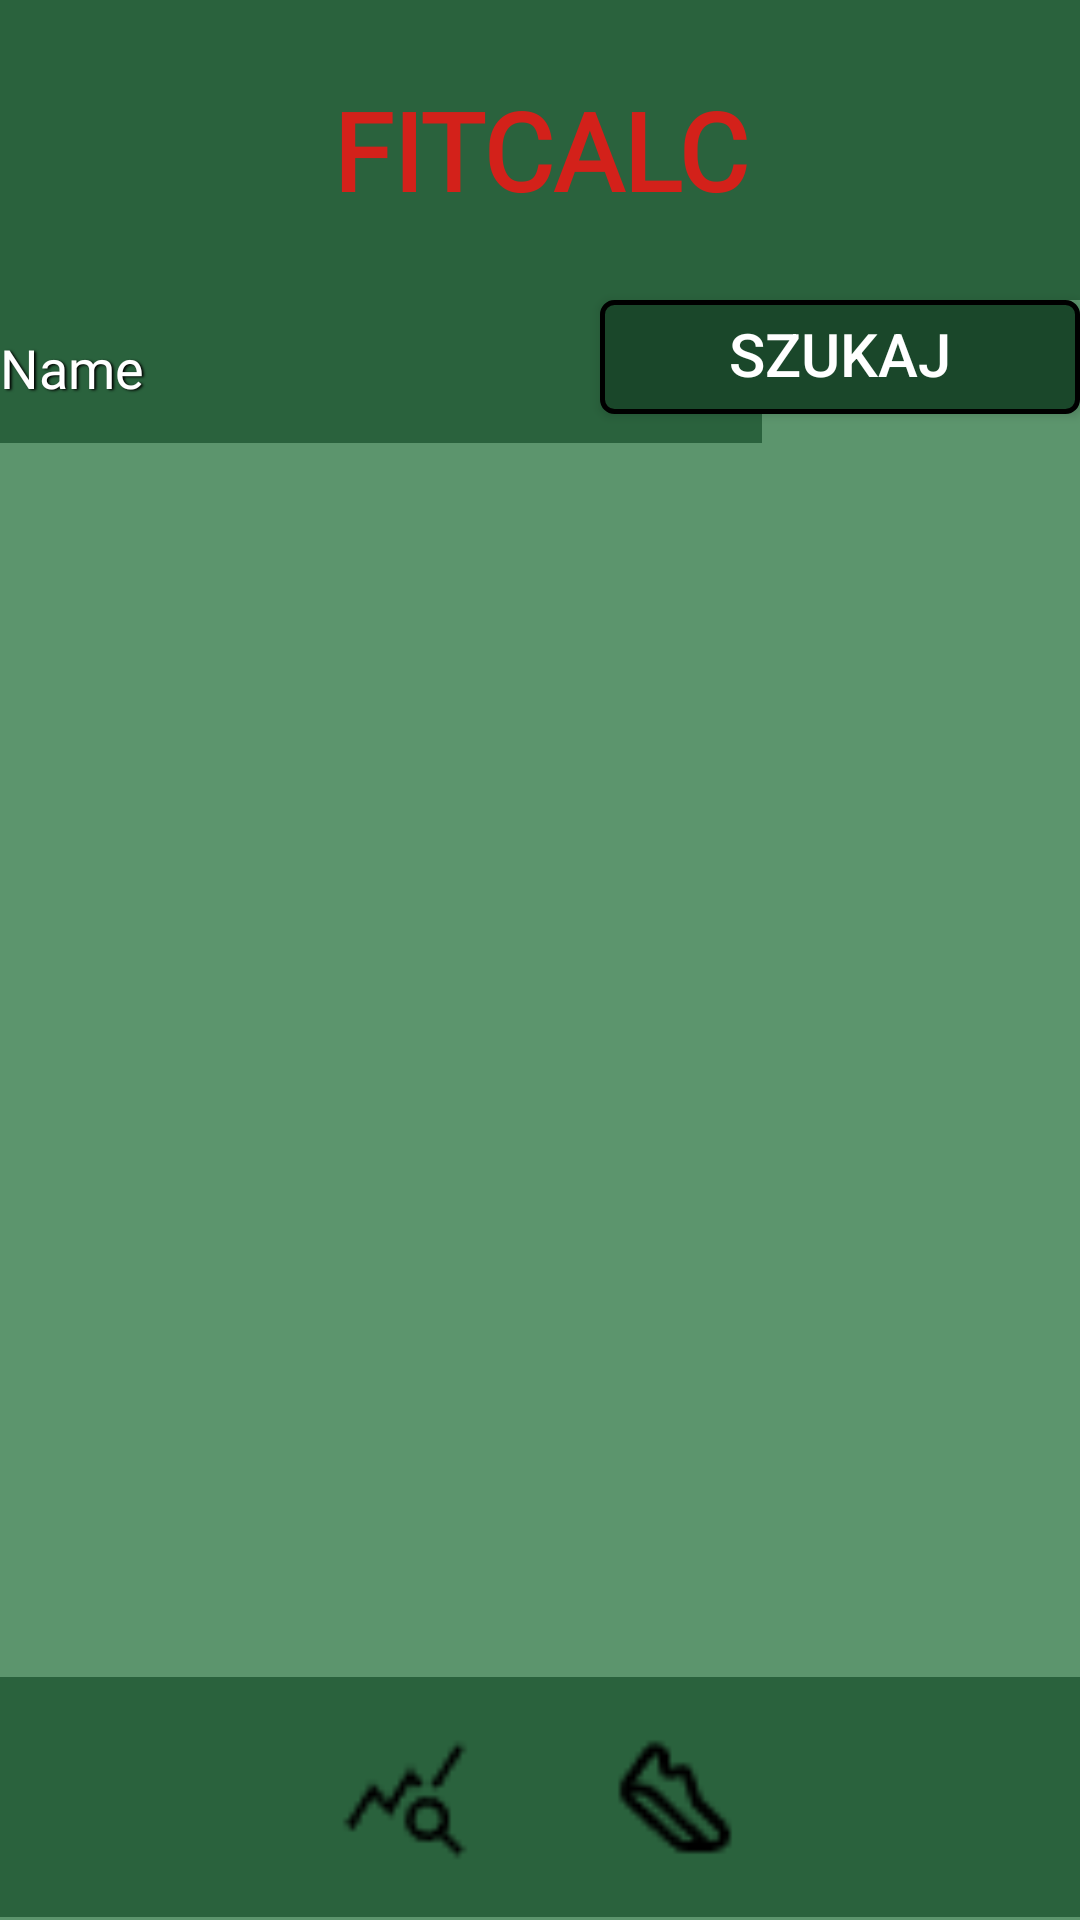

Layout XML and referenced resources for this Android screen:
<!-- AndroidManifest.xml: application theme Theme.Fitcalc -->
<!-- res/layout/activity_search.xml -->
<?xml version="1.0" encoding="utf-8"?>
<androidx.constraintlayout.widget.ConstraintLayout xmlns:android="http://schemas.android.com/apk/res/android"
    xmlns:app="http://schemas.android.com/apk/res-auto"
    xmlns:tools="http://schemas.android.com/tools"
    android:layout_width="match_parent"
    android:layout_height="match_parent"
    android:background="@color/lightbackground"
    android:orientation="vertical">


    <LinearLayout
        android:id="@+id/linearLayout"
        android:layout_width="match_parent"
        android:layout_height="80dp"
        android:background="@color/background"
        android:gravity="center"
        android:orientation="horizontal"
        android:weightSum="4"
        app:layout_constraintBottom_toBottomOf="parent"
        app:layout_constraintEnd_toEndOf="parent"
        app:layout_constraintHorizontal_bias="0.0"
        app:layout_constraintStart_toStartOf="parent"
        app:layout_constraintTop_toTopOf="parent"
        app:layout_constraintVertical_bias="0.998">

        <ImageView
            android:id="@+id/imageView7"
            android:layout_width="44dp"
            android:layout_height="44dp"
            android:layout_weight="1"
            app:srcCompat="@drawable/jedzenie" />

        <ImageView
            android:id="@+id/imageView6"
            android:layout_width="44dp"
            android:layout_height="44dp"
            android:layout_weight="1"
            app:srcCompat="@drawable/analiza" />

        <ImageView
            android:id="@+id/imageView5"
            android:layout_width="44dp"
            android:layout_height="44dp"
            android:layout_weight="1"
            app:srcCompat="@drawable/stopa" />

        <ImageView
            android:id="@+id/imageView4"
            android:layout_width="44dp"
            android:layout_height="44dp"
            android:layout_weight="1"
            app:srcCompat="@drawable/ludzik" />
    </LinearLayout>

    <TextView
        android:id="@+id/textapp2"
        android:layout_width="match_parent"
        android:layout_height="100dp"
        android:background="@color/background"
        android:fontFamily="@font/itimregular"
        android:gravity="center"
        android:text="FITCALC"
        android:textColor="@color/red"
        android:textSize="36sp"
        android:textStyle="bold"
        app:layout_constraintBottom_toBottomOf="parent"
        app:layout_constraintEnd_toEndOf="parent"
        app:layout_constraintHorizontal_bias="0.0"
        app:layout_constraintStart_toStartOf="parent"
        app:layout_constraintTop_toTopOf="parent"
        app:layout_constraintVertical_bias="0.0" />

    <EditText
        android:id="@+id/text_szukaj"
        android:layout_width="254dp"
        android:layout_height="50dp"
        android:layout_marginBottom="-10dp"
        android:background="@color/background"
        android:ems="10"
        android:inputType="text"
        android:text="Name"
        android:fontFamily="@font/itimregular"
        android:shadowColor="@color/black"
        android:shadowDx="1.5"
        android:shadowDy="1.3"
        android:shadowRadius="1.6"
        android:textColor="@color/white"
        app:layout_constraintBottom_toTopOf="@+id/recyclerView"
        app:layout_constraintEnd_toEndOf="parent"
        app:layout_constraintHorizontal_bias="0.0"
        app:layout_constraintStart_toStartOf="parent"
        app:layout_constraintTop_toTopOf="parent"
        app:layout_constraintVertical_bias="1.0" />

    <Button
        android:id="@+id/szukaj_button"
        android:layout_width="160dp"
        android:layout_height="40dp"
        android:background="@drawable/rounded_loginbutton"
        android:text="Szukaj"
        android:textColor="@color/white"
        android:textSize="20sp"
        app:layout_constraintBottom_toTopOf="@+id/recyclerView"
        app:layout_constraintEnd_toEndOf="parent"
        app:layout_constraintHorizontal_bias="1.0"
        app:layout_constraintStart_toStartOf="parent"
        app:layout_constraintTop_toTopOf="parent"
        app:layout_constraintVertical_bias="1.0" />

    <androidx.recyclerview.widget.RecyclerView
        android:id="@+id/recyclerView"
        android:layout_width="match_parent"
        android:layout_height="450dp"
        android:layout_marginTop="138dp"
        app:layout_constraintBottom_toBottomOf="parent"
        app:layout_constraintEnd_toEndOf="parent"
        app:layout_constraintHorizontal_bias="0.0"
        app:layout_constraintStart_toStartOf="parent"
        app:layout_constraintTop_toTopOf="parent"
        app:layout_constraintVertical_bias="0.0" />
</androidx.constraintlayout.widget.ConstraintLayout>
<!-- resources referenced by this layout -->
<resources>
  <color name="background">#2A623D</color>
  <color name="black">#FF000000</color>
  <color name="lightbackground">#5C956D</color>
  <color name="red">#D3211A</color>
  <color name="white">#FFFFFFFF</color>
  <!-- drawable analiza: png bitmap (drawable, 382 bytes) -->
  <!-- drawable rounded_loginbutton (drawable) -->
  <?xml version="1.0" encoding="utf-8"?>
  <layer-list xmlns:android="http://schemas.android.com/apk/res/android">
  
      
      <item android:top="2dp">
          <shape android:shape="rectangle">
              <solid android:color="@color/green_button"/> 
              <corners android:radius="4dp"/> 
              <stroke android:width="1.5dp" android:color="#000000"/> 
          </shape>
      </item>
  
  </layer-list>
  <!-- drawable stopa: png bitmap (drawable, 415 bytes) -->
  <style name="Theme.Fitcalc" parent="Base.Theme.Fitcalc" />
  <color name="green_button">#1A472A</color>
  <style name="Base.Theme.Fitcalc" parent="Theme.AppCompat.Light.NoActionBar">
          
          
      </style>
</resources>
